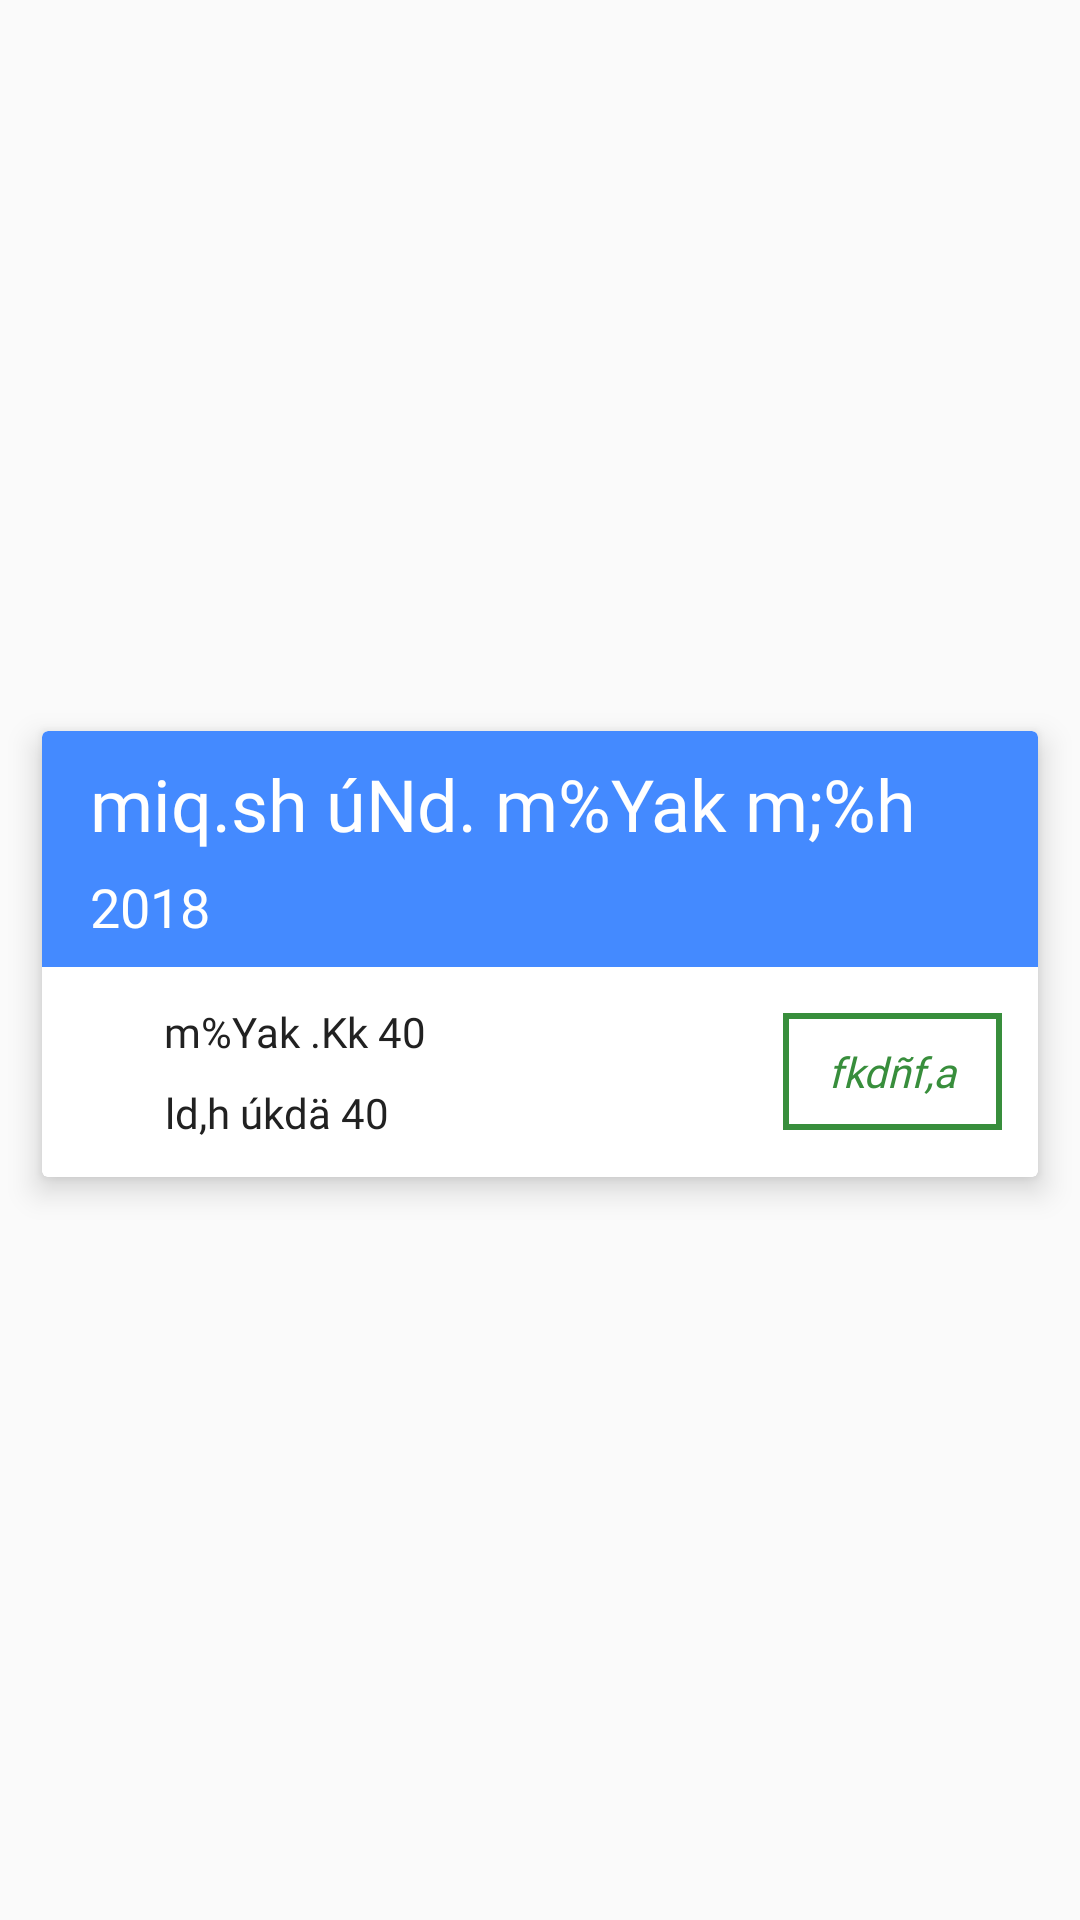

This screen was rendered from an Android layout file. Write that file and the resources it references.
<!-- AndroidManifest.xml: application theme AppTheme -->
<!-- res/layout/paper_list_item_card.xml -->
<?xml version="1.0" encoding="utf-8"?>
<LinearLayout xmlns:android="http://schemas.android.com/apk/res/android"
    xmlns:app="http://schemas.android.com/apk/res-auto"
    android:layout_width="match_parent"
    android:layout_height="wrap_content"
    android:clipChildren="false"
    android:clipToPadding="false"
    android:gravity="center"
    android:orientation="vertical"
    android:paddingBottom="12dp"
    android:paddingLeft="14dp"
    android:paddingRight="14dp"
    android:paddingTop="8dp">

    <android.support.v7.widget.CardView
        android:layout_width="match_parent"
        android:layout_height="wrap_content"
        android:layout_alignParentTop="true"
        android:layout_centerHorizontal="true"
        app:cardElevation="6dp">

        <android.support.v7.widget.CardView
            android:id="@+id/card_view_paper_item"
            android:layout_width="match_parent"
            android:layout_height="wrap_content"
            android:clickable="true"
            android:foreground="?android:attr/selectableItemBackgroundBorderless"
            app:cardElevation="0dp">

            <LinearLayout
                android:layout_width="match_parent"
                android:layout_height="wrap_content"
                android:layout_gravity="center"
                android:clipToPadding="false"
                android:orientation="vertical">

                <LinearLayout
                    android:layout_width="match_parent"
                    android:layout_height="match_parent"
                    android:background="@color/accent"
                    android:orientation="horizontal">

                    <LinearLayout
                        android:layout_width="match_parent"
                        android:layout_height="match_parent"
                        android:orientation="vertical">

                        <TextView
                            android:id="@+id/text_view_paper_name"
                            android:layout_width="match_parent"
                            android:layout_height="wrap_content"
                            android:fontFamily="@font/samantha"
                            android:paddingBottom="6dp"
                            android:paddingLeft="16dp"
                            android:paddingRight="16dp"
                            android:paddingTop="8dp"
                            android:text="miq.sh úNd. m%Yak m;%h"
                            android:textColor="@android:color/white"
                            android:textSize="24sp" />

                        <TextView
                            android:id="@+id/text_view_paper_year"
                            android:layout_width="match_parent"
                            android:layout_height="wrap_content"
                            android:fontFamily="@font/samantha"
                            android:paddingBottom="8dp"
                            android:paddingLeft="16dp"
                            android:paddingRight="16dp"
                            android:text="2018"
                            android:textColor="@android:color/white"
                            android:textSize="18sp" />
                    </LinearLayout>
                </LinearLayout>

                <LinearLayout
                    android:layout_width="match_parent"
                    android:layout_height="match_parent"
                    android:orientation="horizontal"
                    android:paddingBottom="12dp"
                    android:paddingLeft="16dp"
                    android:paddingRight="12dp"
                    android:paddingTop="12dp">

                    <LinearLayout
                        android:layout_width="match_parent"
                        android:layout_height="wrap_content"
                        android:layout_weight="1"
                        android:orientation="vertical">

                        <LinearLayout
                            android:layout_width="match_parent"
                            android:layout_height="wrap_content"
                            android:gravity="left|center_vertical"
                            android:orientation="horizontal"
                            android:paddingBottom="8dp">

                            <ImageView
                                android:id="@+id/imageView5"
                                android:layout_width="14dp"
                                android:layout_height="14dp"
                                android:layout_marginRight="8dp"
                                android:layout_weight="1"
                                android:tint="@color/primary_text"
                                app:srcCompat="@drawable/ic_question_answer_black_24dp" />

                            <TextView
                                android:id="@+id/text_view_questions_count"
                                android:layout_width="wrap_content"
                                android:layout_height="wrap_content"
                                android:layout_weight="40"
                                android:fontFamily="@font/samantha"
                                android:text="m%Yak .Kk 40"
                                android:textColor="@color/primary_text"
                                android:textSize="14sp" />
                        </LinearLayout>

                        <LinearLayout
                            android:layout_width="match_parent"
                            android:layout_height="match_parent"
                            android:gravity="left|center_vertical"
                            android:orientation="horizontal">

                            <ImageView
                                android:id="@+id/imageView5"
                                android:layout_width="14dp"
                                android:layout_height="14dp"
                                android:layout_marginRight="8dp"
                                android:layout_weight="1"
                                android:tint="@color/primary_text"
                                app:srcCompat="@drawable/ic_access_time_black_24dp" />

                            <TextView
                                android:id="@+id/text_view_allocated_time"
                                android:layout_width="wrap_content"
                                android:layout_height="wrap_content"
                                android:layout_weight="40"
                                android:fontFamily="@font/samantha"
                                android:text="ld,h úkdä 40"
                                android:textColor="@color/primary_text"
                                android:textSize="14sp" />
                        </LinearLayout>
                    </LinearLayout>

                    <TextView
                        android:id="@+id/text_view_attempts"
                        android:layout_width="wrap_content"
                        android:layout_height="wrap_content"
                        android:layout_gravity="center"
                        android:layout_weight="0"
                        android:background="@drawable/green_stroke_bg"
                        android:fontFamily="@font/samantha"
                        android:text="fkdñf,a"
                        android:textColor="@color/btn_bg"
                        android:textSize="14sp"
                        android:textStyle="italic" />

                </LinearLayout>

                <TextView
                    android:id="@+id/text_view_paper_id"
                    android:layout_width="match_parent"
                    android:layout_height="wrap_content"
                    android:layout_alignParentEnd="true"
                    android:layout_alignParentTop="true"
                    android:layout_marginTop="56dp"
                    android:visibility="gone" />
            </LinearLayout>
        </android.support.v7.widget.CardView>
    </android.support.v7.widget.CardView>

</LinearLayout>
<!-- resources referenced by this layout -->
<resources>
  <color name="accent">#448aff</color>
  <color name="btn_bg">#388e3c</color>
  <color name="primary_text">#212121</color>
  <!-- drawable green_stroke_bg (drawable) -->
  <?xml version="1.0" encoding="utf-8"?>
  <selector xmlns:android="http://schemas.android.com/apk/res/android">
      <item>
          <shape
              android:shape="rectangle">
              <stroke android:width="2dp" android:color="@color/btn_bg" />
              <padding android:top="10dp"/>
              <padding android:bottom="10dp"/>
              <padding android:left="15dp"/>
              <padding android:right="15dp"/>
          </shape>
      </item>
  </selector>
  <style name="AppTheme" parent="Theme.AppCompat.Light.NoActionBar">
          
          <item name="colorPrimary">@color/primary</item>
          <item name="colorPrimaryDark">@color/primary_dark</item>
          <item name="colorAccent">@color/accent</item>
      </style>
  <color name="primary">#4caf50</color>
  <color name="primary_dark">#8ba642</color>
</resources>
